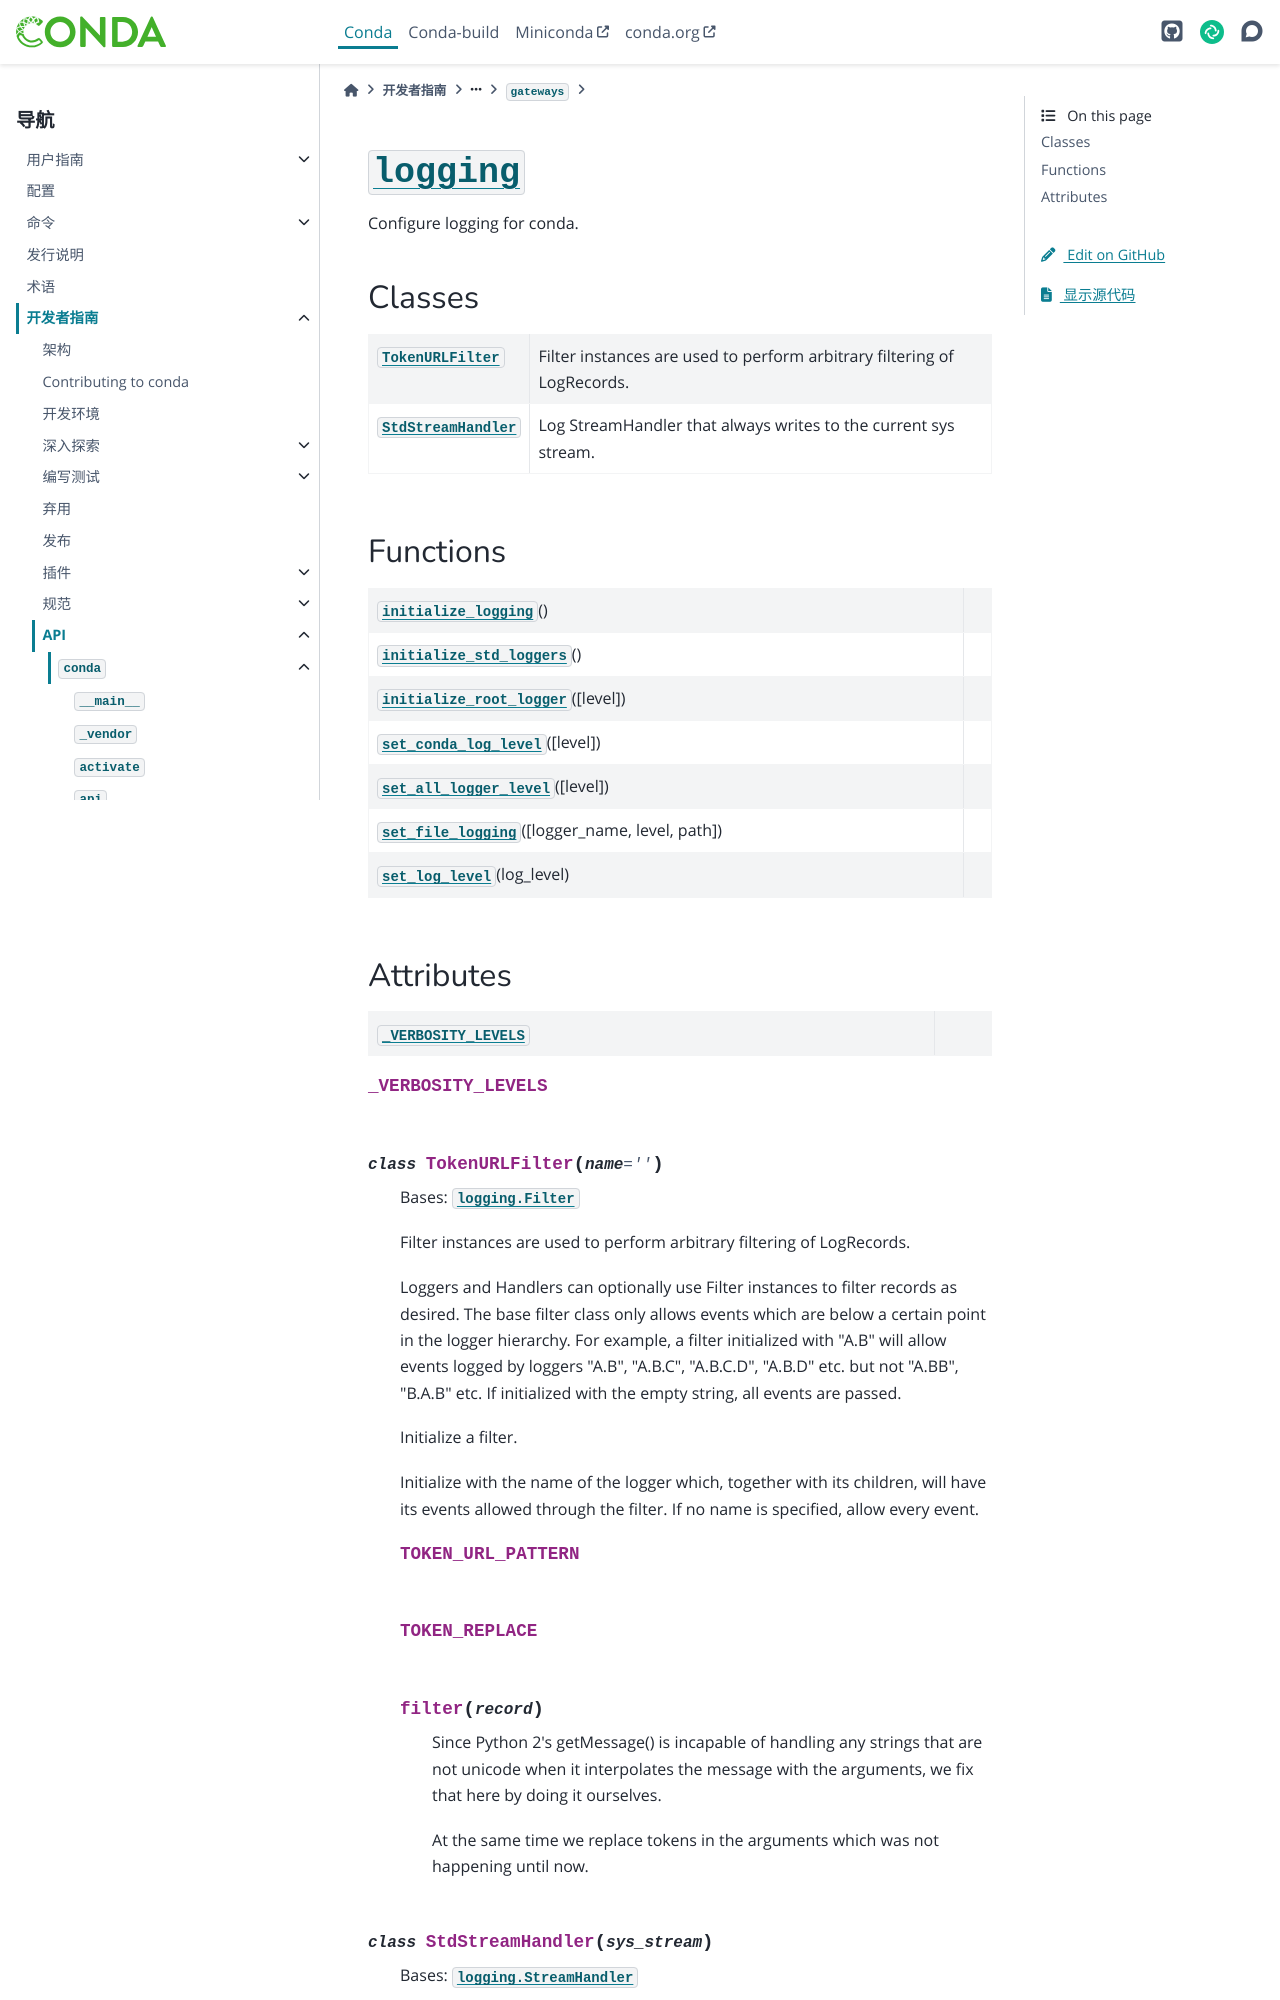

repository: hellowac/conda-zh-cn · page: dev-guide/api/conda/gateways/logging/index.html · generator: sphinx

:py:mod:`logging`
=================

.. py:module:: conda.gateways.logging

.. autoapi-nested-parse::

   Configure logging for conda.



Classes
-------

.. autoapisummary::

   conda.gateways.logging.TokenURLFilter
   conda.gateways.logging.StdStreamHandler



Functions
---------

.. autoapisummary::

   conda.gateways.logging.initialize_logging
   conda.gateways.logging.initialize_std_loggers
   conda.gateways.logging.initialize_root_logger
   conda.gateways.logging.set_conda_log_level
   conda.gateways.logging.set_all_logger_level
   conda.gateways.logging.set_file_logging
   conda.gateways.logging.set_log_level
